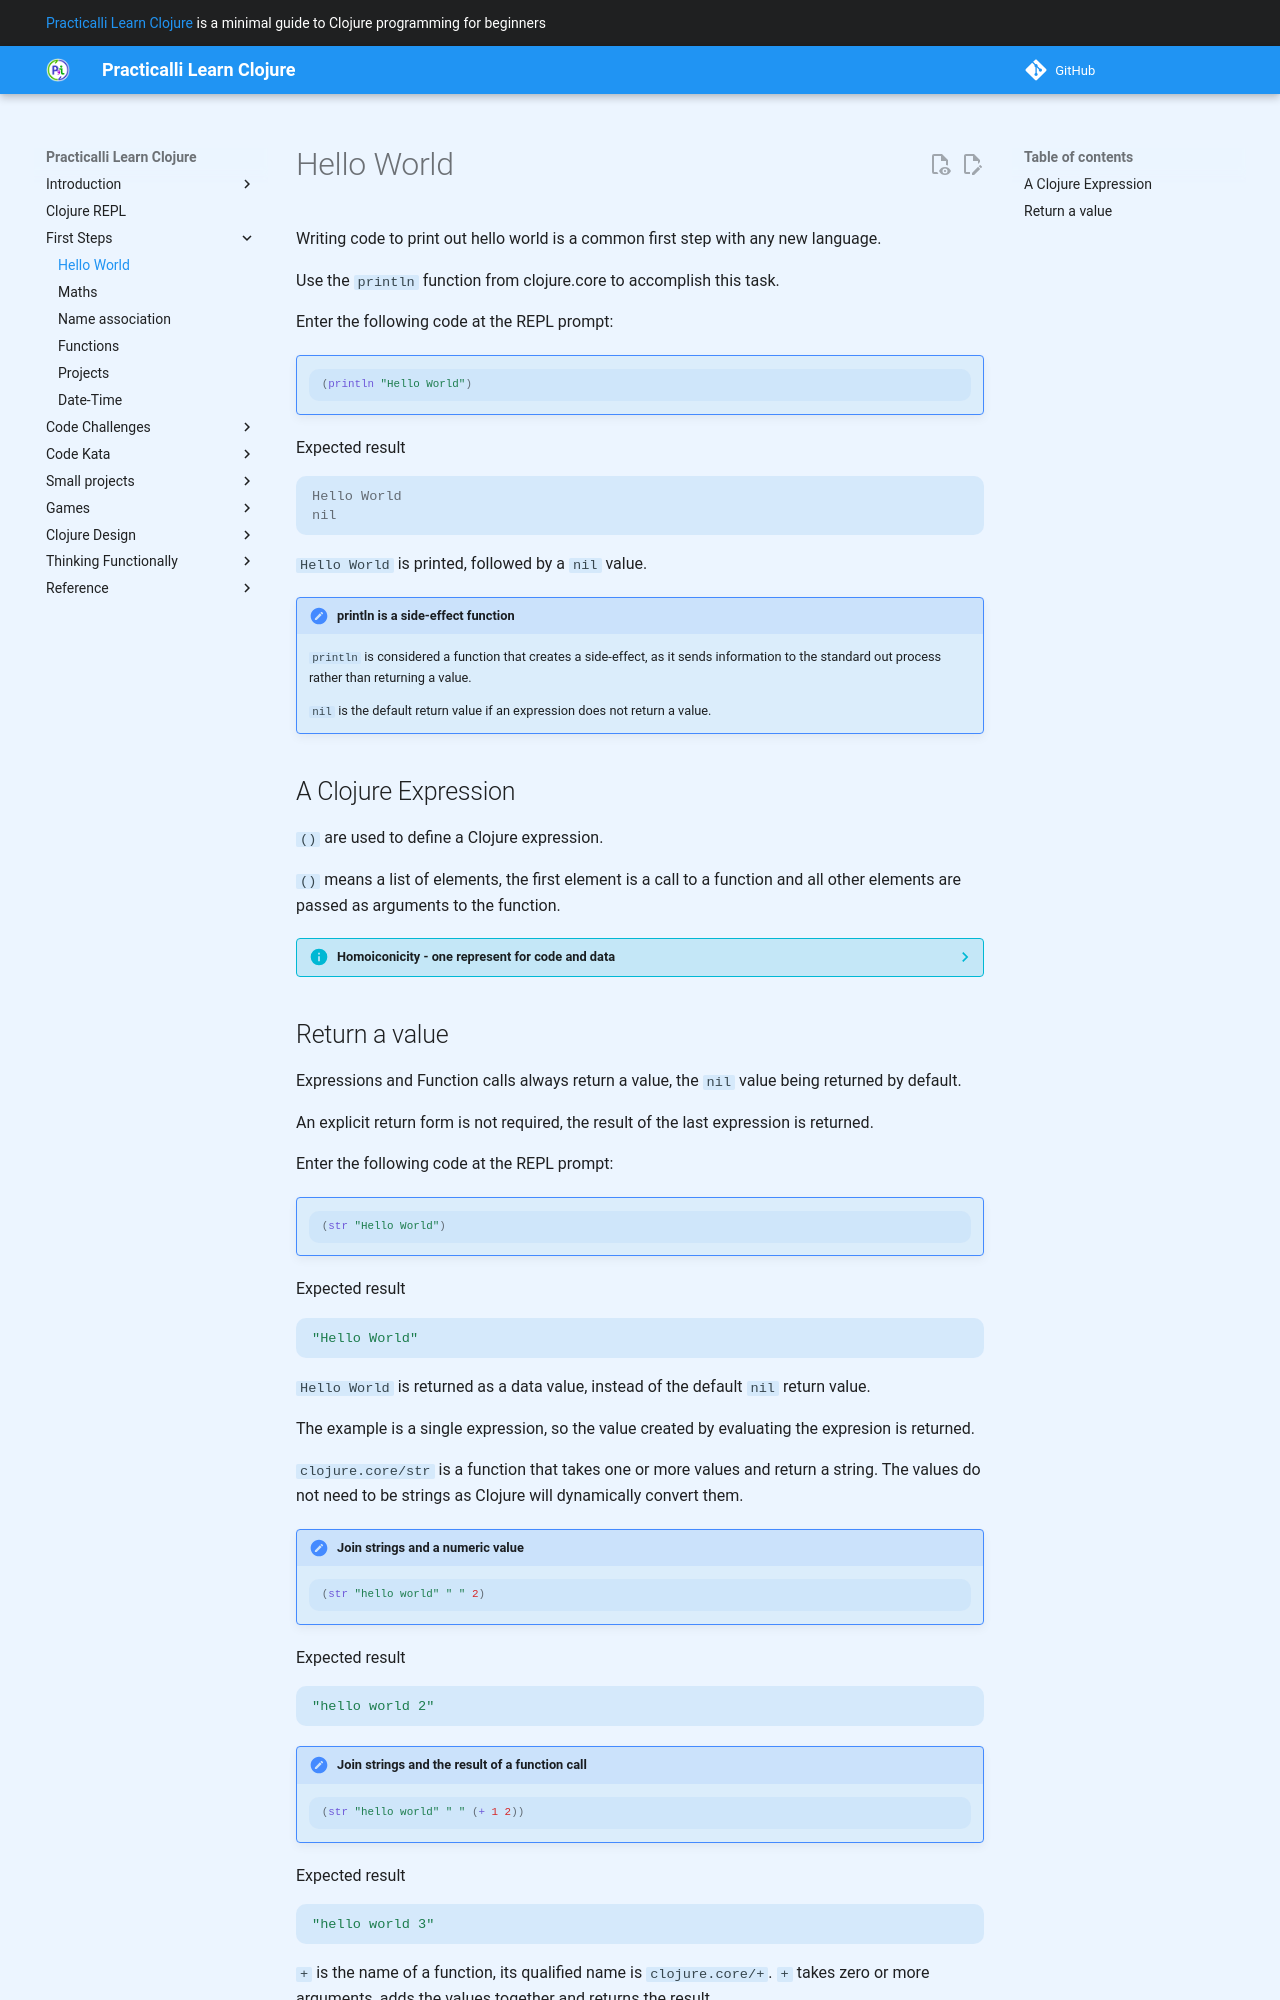

repository: practicalli/learn-clojure · page: first-steps/hello-world/index.html · generator: mkdocs

# Hello World

Writing code to print out hello world is a common first step with any new language.

Use the `println` function from clojure.core to accomplish this task.

Enter the following code at the REPL prompt:

!!! NOTE ""
    ```clojure
    (println "Hello World")
    ```

Expected result

```clojure
Hello World
nil 
```

`Hello World` is printed, followed by a `nil` value.

!!! HINT "println is a side-effect function"
    `println` is considered a function that creates a side-effect, as it sends information to the standard out process rather than returning a value.

    `nil` is the default return value if an expression does not return a value.


## A Clojure Expression

`()` are used to define a Clojure expression.

`()` means a list of elements, the first element is a call to a function and all other elements are passed as arguments to the function.

??? INFO "Homoiconicity - one represent for code and data"
    Clojure is homoiconic as code and data share the same representation, i.e. use the same iconography.

    A `()` list is a data structure, a collection of data values.

    A `()` list is also used to represent code behaviour (algorithms), e.g calling built-in or custom functions.

    A function call returns a data value (nil is also a value).
